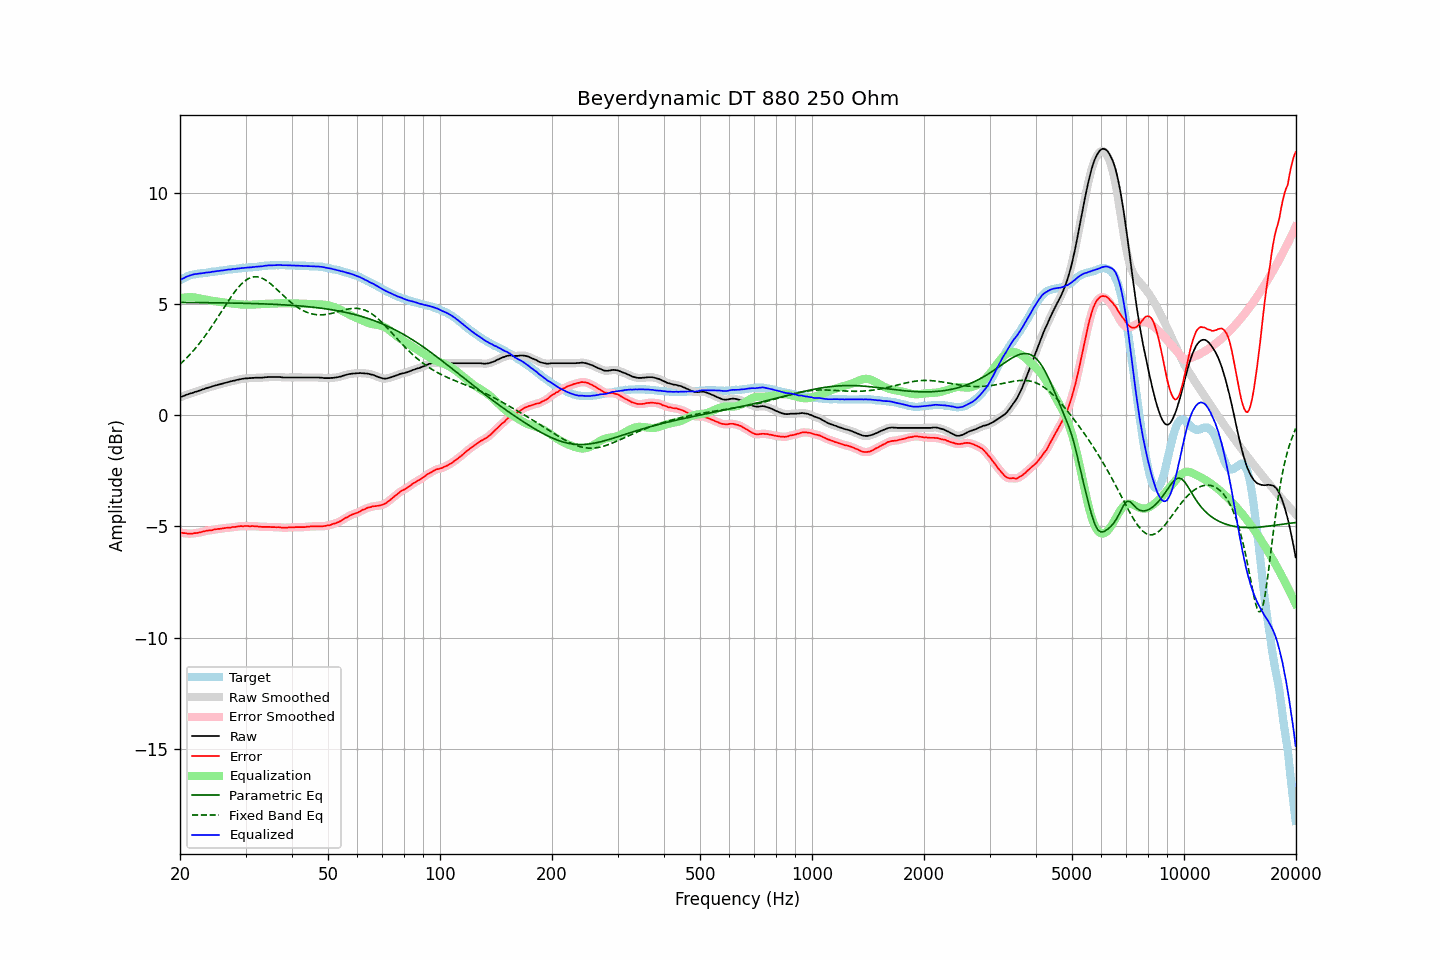

The table this chart was drawn from, first rows:
frequency, raw, error, smoothed, error_smoothed, equalization, parametric_eq, fixed_band_eq, equalized_raw, equalized_smoothed, target
20.00, 0.82, -5.27, 0.82, -5.27, 5.27, 5.08, 2.30, 6.08, 6.08, 6.08
20.20, 0.85, -5.28, 0.84, -5.28, 5.28, 5.08, 2.37, 6.13, 6.13, 6.12
20.40, 0.87, -5.30, 0.87, -5.29, 5.30, 5.08, 2.43, 6.16, 6.17, 6.17
20.61, 0.90, -5.30, 0.90, -5.30, 5.31, 5.08, 2.50, 6.20, 6.20, 6.19
20.81, 0.93, -5.31, 0.92, -5.31, 5.31, 5.08, 2.57, 6.24, 6.24, 6.24
21.02, 0.95, -5.33, 0.95, -5.32, 5.32, 5.08, 2.65, 6.26, 6.27, 6.27
21.23, 0.98, -5.32, 0.97, -5.32, 5.32, 5.08, 2.73, 6.30, 6.29, 6.29
21.44, 1.00, -5.32, 1.00, -5.32, 5.32, 5.08, 2.81, 6.31, 6.31, 6.32
21.66, 1.02, -5.32, 1.02, -5.31, 5.31, 5.08, 2.89, 6.33, 6.33, 6.33
21.87, 1.05, -5.30, 1.04, -5.31, 5.31, 5.08, 2.97, 6.35, 6.35, 6.35
22.09, 1.07, -5.30, 1.07, -5.30, 5.30, 5.08, 3.05, 6.36, 6.36, 6.36
22.31, 1.09, -5.29, 1.09, -5.29, 5.28, 5.08, 3.14, 6.37, 6.37, 6.38
22.54, 1.12, -5.27, 1.11, -5.27, 5.27, 5.07, 3.23, 6.38, 6.38, 6.38
22.76, 1.14, -5.26, 1.14, -5.25, 5.25, 5.07, 3.33, 6.39, 6.39, 6.39
22.99, 1.17, -5.23, 1.16, -5.23, 5.24, 5.07, 3.42, 6.40, 6.40, 6.39
23.22, 1.19, -5.22, 1.19, -5.22, 5.22, 5.07, 3.52, 6.41, 6.41, 6.40
23.45, 1.22, -5.20, 1.21, -5.20, 5.21, 5.07, 3.62, 6.42, 6.42, 6.41
23.69, 1.24, -5.19, 1.23, -5.19, 5.19, 5.07, 3.72, 6.43, 6.43, 6.42
23.92, 1.26, -5.18, 1.26, -5.18, 5.18, 5.07, 3.82, 6.44, 6.44, 6.44
24.16, 1.28, -5.18, 1.28, -5.17, 5.17, 5.07, 3.93, 6.44, 6.45, 6.46
24.40, 1.31, -5.17, 1.30, -5.16, 5.16, 5.07, 4.03, 6.46, 6.46, 6.47
24.65, 1.33, -5.14, 1.33, -5.15, 5.15, 5.07, 4.14, 6.47, 6.47, 6.46
24.89, 1.35, -5.13, 1.35, -5.13, 5.13, 5.07, 4.25, 6.48, 6.48, 6.48
25.14, 1.37, -5.12, 1.37, -5.12, 5.12, 5.07, 4.36, 6.49, 6.49, 6.48
25.39, 1.39, -5.11, 1.39, -5.11, 5.11, 5.06, 4.47, 6.50, 6.50, 6.50
25.65, 1.41, -5.11, 1.41, -5.10, 5.10, 5.06, 4.58, 6.51, 6.51, 6.51
25.91, 1.43, -5.09, 1.43, -5.09, 5.09, 5.06, 4.70, 6.52, 6.52, 6.51
26.16, 1.45, -5.08, 1.45, -5.08, 5.08, 5.06, 4.81, 6.53, 6.53, 6.53
26.43, 1.47, -5.07, 1.47, -5.07, 5.07, 5.06, 4.92, 6.54, 6.54, 6.53
26.69, 1.49, -5.06, 1.49, -5.06, 5.06, 5.06, 5.03, 6.55, 6.55, 6.54
26.96, 1.51, -5.06, 1.50, -5.06, 5.06, 5.06, 5.14, 6.56, 6.56, 6.56
27.23, 1.52, -5.06, 1.52, -5.05, 5.05, 5.06, 5.25, 6.56, 6.57, 6.57
27.50, 1.54, -5.04, 1.54, -5.04, 5.04, 5.06, 5.35, 6.57, 6.57, 6.57
27.77, 1.56, -5.02, 1.55, -5.03, 5.03, 5.05, 5.46, 6.58, 6.58, 6.58
28.05, 1.57, -5.03, 1.57, -5.02, 5.02, 5.05, 5.55, 6.59, 6.59, 6.59
28.33, 1.59, -5.01, 1.59, -5.01, 5.01, 5.05, 5.65, 6.60, 6.60, 6.59
28.62, 1.61, -5.00, 1.60, -5.00, 5.00, 5.05, 5.74, 6.61, 6.61, 6.60
28.90, 1.62, -5.00, 1.62, -4.99, 5.00, 5.05, 5.82, 6.61, 6.62, 6.61
29.19, 1.64, -4.98, 1.63, -4.99, 4.99, 5.05, 5.90, 6.63, 6.62, 6.61
29.48, 1.65, -5.00, 1.65, -4.99, 4.99, 5.04, 5.97, 6.63, 6.63, 6.64
29.78, 1.66, -4.98, 1.66, -4.98, 4.98, 5.04, 6.03, 6.64, 6.64, 6.63
30.08, 1.67, -4.98, 1.66, -4.98, 4.98, 5.04, 6.08, 6.65, 6.65, 6.64
30.38, 1.67, -4.98, 1.67, -4.98, 4.98, 5.04, 6.13, 6.65, 6.65, 6.64
30.68, 1.68, -4.99, 1.67, -4.98, 4.98, 5.04, 6.17, 6.66, 6.66, 6.66
30.99, 1.68, -4.99, 1.68, -4.99, 4.98, 5.04, 6.20, 6.66, 6.66, 6.66
31.30, 1.69, -4.98, 1.68, -4.99, 4.98, 5.03, 6.22, 6.67, 6.67, 6.66
31.61, 1.69, -4.99, 1.69, -4.98, 4.99, 5.03, 6.24, 6.67, 6.68, 6.67
31.93, 1.70, -4.99, 1.69, -4.99, 4.99, 5.03, 6.24, 6.69, 6.69, 6.68
32.24, 1.70, -4.99, 1.70, -5.00, 5.00, 5.03, 6.24, 6.69, 6.69, 6.69
32.57, 1.70, -5.01, 1.70, -5.00, 5.00, 5.02, 6.22, 6.70, 6.70, 6.70
32.89, 1.70, -5.01, 1.70, -5.01, 5.01, 5.02, 6.20, 6.70, 6.70, 6.70
33.22, 1.70, -5.02, 1.70, -5.02, 5.01, 5.02, 6.17, 6.71, 6.71, 6.71
33.55, 1.71, -5.02, 1.71, -5.02, 5.01, 5.02, 6.14, 6.72, 6.72, 6.72
33.89, 1.72, -5.02, 1.71, -5.02, 5.02, 5.01, 6.10, 6.73, 6.73, 6.73
34.23, 1.72, -5.02, 1.72, -5.02, 5.02, 5.01, 6.05, 6.74, 6.74, 6.73
34.57, 1.73, -5.02, 1.72, -5.02, 5.02, 5.01, 6.00, 6.75, 6.75, 6.74
34.92, 1.73, -5.02, 1.73, -5.02, 5.02, 5.01, 5.94, 6.75, 6.75, 6.74
35.27, 1.73, -5.03, 1.73, -5.02, 5.02, 5.00, 5.88, 6.75, 6.75, 6.75
35.62, 1.73, -5.03, 1.73, -5.03, 5.03, 5.00, 5.82, 6.75, 6.75, 6.75
35.97, 1.73, -5.03, 1.73, -5.03, 5.03, 5.00, 5.75, 6.76, 6.76, 6.75
... 635 more rows
